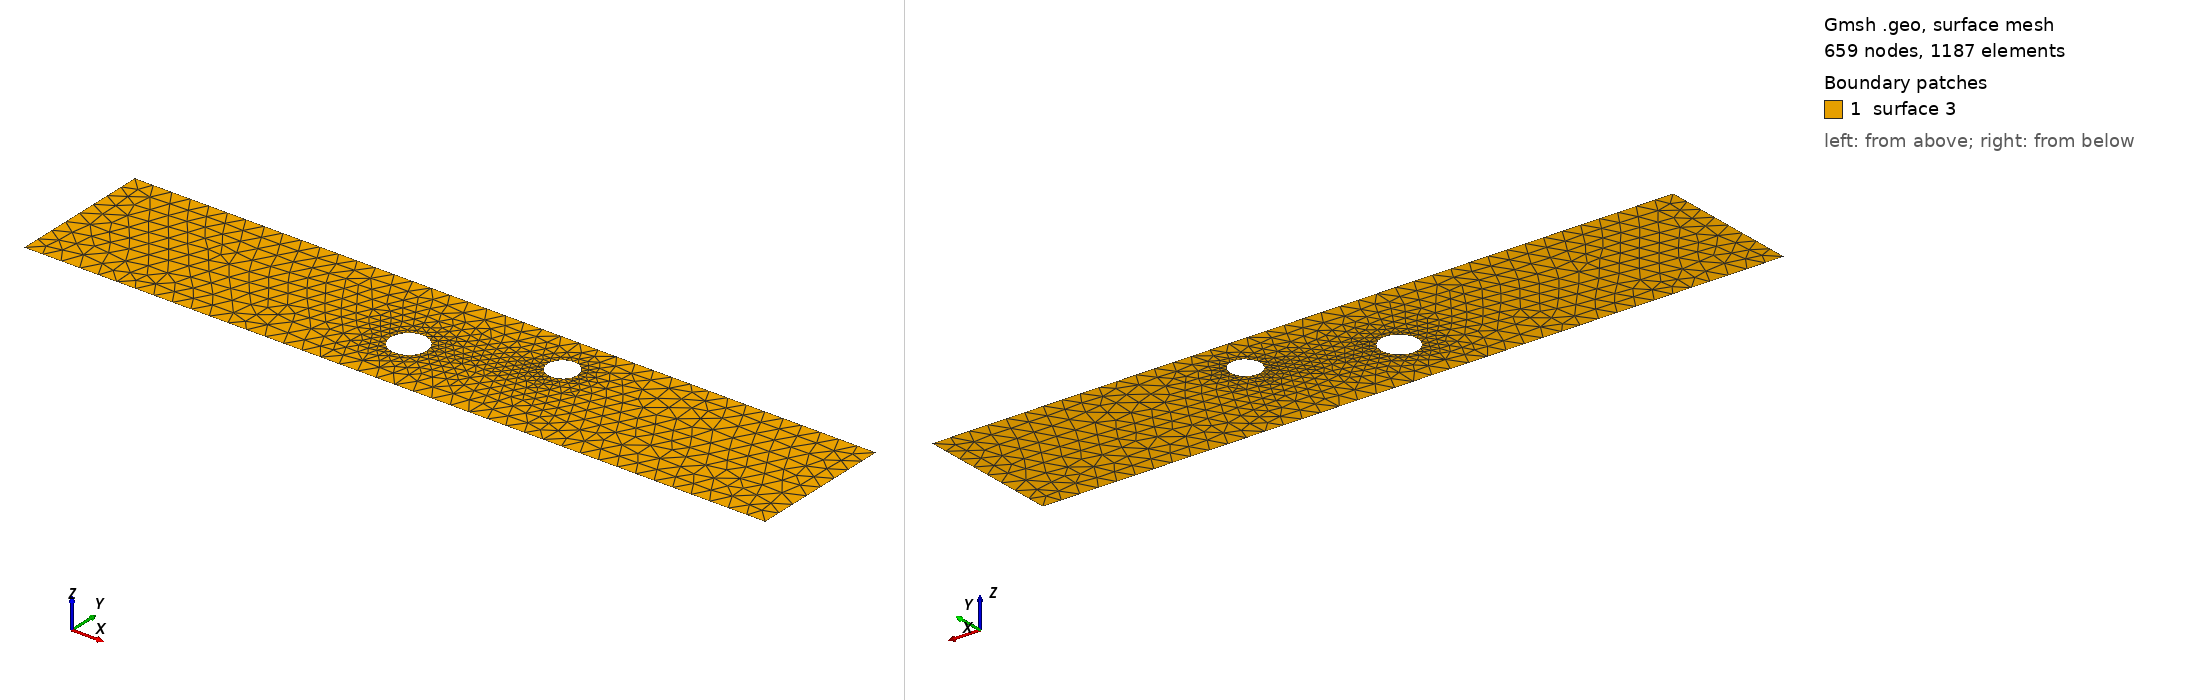

Gmsh geometry script, surface-meshed: 659 nodes, 1187 surface elements. Boundary patches (legend numbers): 1 surface 3. Left view from above one corner, right view from below the opposite corner. The script declares no physical surfaces, so the legend lists its geometric surfaces. The drawing asked Gmsh for element sizes between 1% and 20% of the model's largest extent; the script's own settings can give other sizes.

=== cad_469.geo (drawn) ===
//+
SetFactory("OpenCASCADE");
//+
Point(1) = {0.472452, -3.105916, 0.000000, 1.000000};
//+
Point(2) = {40.076562, -3.105916, 0.000000, 1.000000};
//+
Point(3) = {40.076562, 4.589289, 0.000000, 1.000000};
//+
Point(4) = {0.472452, 4.589289, 0.000000, 1.000000};
//+
Line(1) = {4, 1};
//+
Line(2) = {1, 2};
//+
Line(3) = {2, 3};
//+
Line(4) = {3, 4};
//+
Curve Loop(1) = {1, 2, 3, 4};
//+
Point(6) = {25.909136, 2.293927, 0.000000, 0.081250};
//+
Point(5) = {25.096636, 2.293927, 0.000000, 0.081250};
//+
Point(7) = {24.690386, 2.997572, 0.000000, 0.081250};
//+
Point(8) = {24.690386, 1.590282, 0.000000, 0.081250};
//+
Point(10) = {19.538365, 0.097445, 0.000000, 0.096923};
//+
Point(9) = {18.569132, 0.097445, 0.000000, 0.096923};
//+
Point(11) = {18.084516, 0.936825, 0.000000, 0.096923};
//+
Point(12) = {18.084516, -0.741935, 0.000000, 0.096923};
//+
Ellipse(5) = {6, 5, 7, 7};
//+
Ellipse(6) = {7, 5, 8, 8};
//+
Ellipse(7) = {8, 5, 6, 6};
//+
Curve Loop(2) = {5, 6, 7};
//+
Ellipse(8) = {10, 9, 11, 11};
//+
Ellipse(9) = {11, 9, 12, 12};
//+
Ellipse(10) = {12, 9, 10, 10};
//+
Curve Loop(3) = {8, 9, 10};
//+
Plane Surface(3) = {1, 2, 3};
//+
Physical Curve("INFLOW", 100) = {1};
//+
Physical Curve("OUTFLOW", 101) = {3};
//+
Physical Curve("WALL_BOUNDARY", 102) = {2, 4};
//+
Physical Curve("OBSTACLE", 103) = {5, 6, 7, 8, 9, 10};
